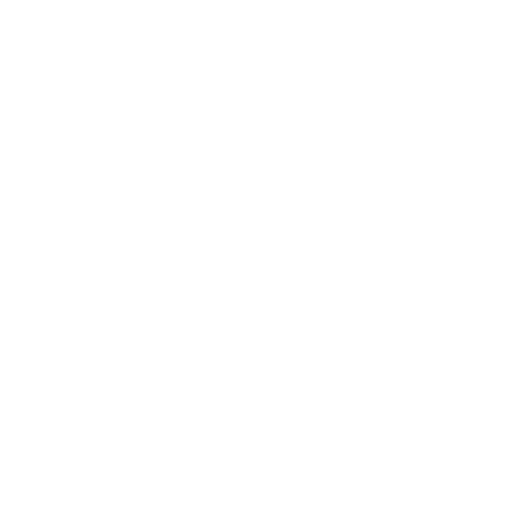
t = 0.00 s
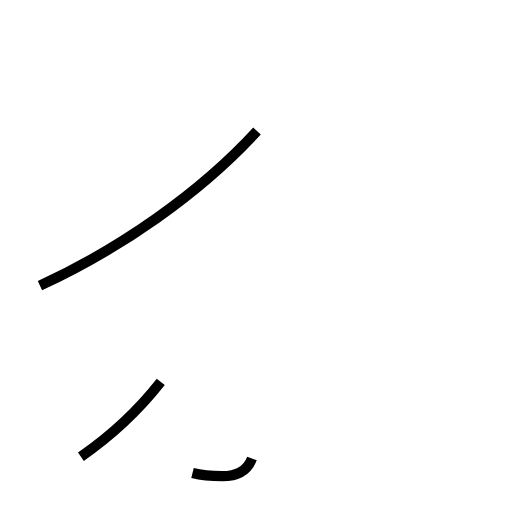
t = 1.30 s
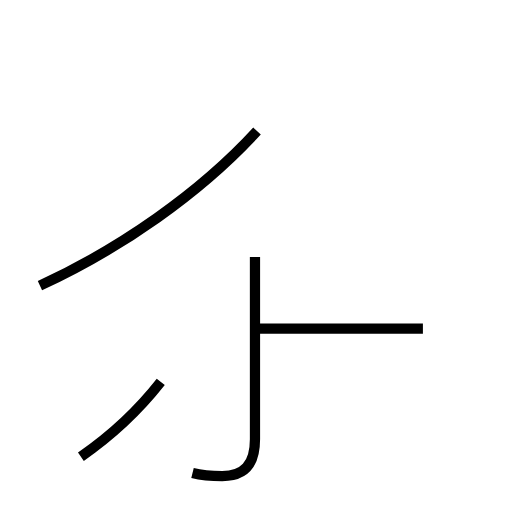
t = 2.39 s
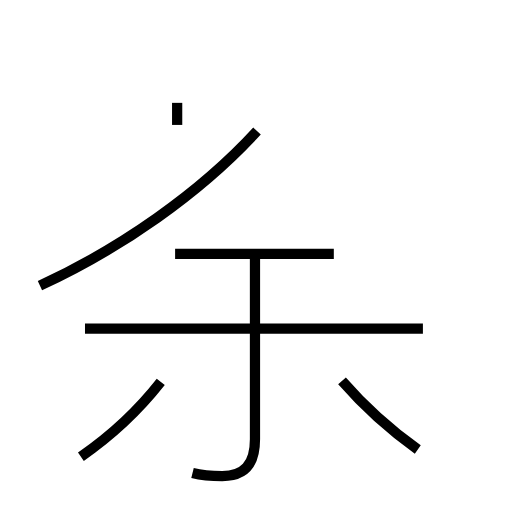
t = 3.72 s
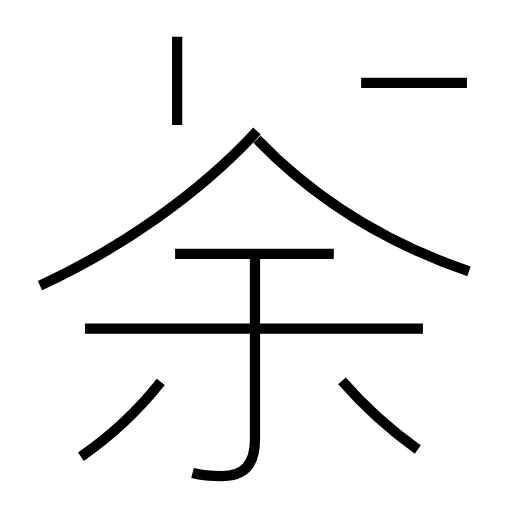
t = 4.96 s
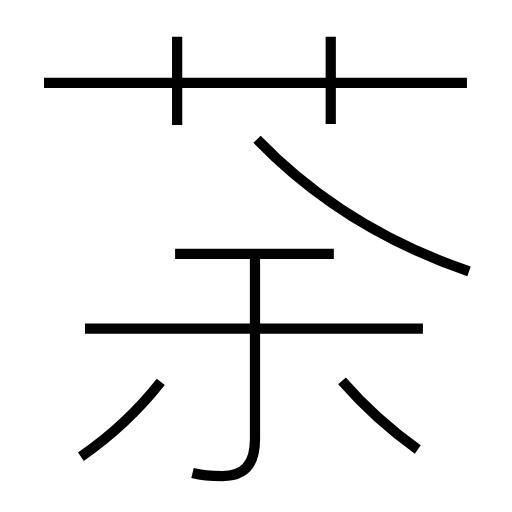
t = 6.14 s

The animated SVG that drew these frames (rendered in a browser with its animation timeline set to each time). Animation: 10 SMIL elements (animate=10); one cycle of 6.14 s.

<?xml version='1.0' encoding='utf-8'?>
<svg viewBox="0.0 -6.0 50.0 50.0" version="1.1" xmlns="http://www.w3.org/2000/svg"><rect x="-1000" y="-1000" width="2000" height="2000" stroke="white" fill="white" /><g style="fill:none;stroke:#000000;stroke-width:1"><path d="M 3.9 -16.1 C 11.7 -19.7 19.5 -25.1 25.1 -31.2 " transform="translate(0.0 38.0)" stroke-dasharray="26.18838091020843" stroke-dashoffset="26.18838091020843"><animate attributeName="stroke-dashoffset" from="26.18838091020843" to="0" dur="0.7856514273062528s" begin="0s; anim_end.end" fill="freeze" id="anim0" /></path><path d="M 7.9 0.6 C 10.8 -1.4 13.5 -3.9 15.7 -6.7 " transform="translate(0.0 38.0)" stroke-dasharray="10.722923147965975" stroke-dashoffset="10.722923147965975"><animate attributeName="stroke-dashoffset" from="10.722923147965975" to="0" dur="0.32168769443897927s" begin="anim0.end" fill="freeze" id="anim1" /></path><path d="M 18.8 2.2 C 20.0 2.5 20.8 2.5 21.7 2.5 C 23.8 2.5 24.9 1.4 24.9 -1.1 L 24.9 -18.9 " transform="translate(0.0 38.0)" stroke-dasharray="26.261715522086718" stroke-dashoffset="26.261715522086718"><animate attributeName="stroke-dashoffset" from="26.261715522086718" to="0" dur="0.7878514656626014s" begin="anim1.end" fill="freeze" id="anim2" /></path><path d="M 41.3 -11.9 L 8.3 -11.9 " transform="translate(0.0 38.0)" stroke-dasharray="33.0" stroke-dashoffset="33.0"><animate attributeName="stroke-dashoffset" from="33.0" to="0" dur="0.99s" begin="anim2.end" fill="freeze" id="anim3" /></path><path d="M 40.8 -0.1 C 38.0 -2.1 35.4 -4.5 33.4 -6.8 " transform="translate(0.0 38.0)" stroke-dasharray="10.00440698549325" stroke-dashoffset="10.00440698549325"><animate attributeName="stroke-dashoffset" from="10.00440698549325" to="0" dur="0.30013220956479747s" begin="anim3.end" fill="freeze" id="anim4" /></path><path d="M 32.6 -19.2 L 17.1 -19.2 " transform="translate(0.0 38.0)" stroke-dasharray="15.5" stroke-dashoffset="15.5"><animate attributeName="stroke-dashoffset" from="15.5" to="0" dur="0.46499999999999997s" begin="anim4.end" fill="freeze" id="anim5" /></path><path d="M 17.3 -31.8 L 17.3 -40.4 " transform="translate(0.0 38.0)" stroke-dasharray="8.599999999999998" stroke-dashoffset="8.599999999999998"><animate attributeName="stroke-dashoffset" from="8.599999999999998" to="0" dur="0.25799999999999995s" begin="anim5.end" fill="freeze" id="anim6" /></path><path d="M 45.8 -17.5 C 37.6 -20.3 30.6 -24.7 25.1 -30.4 " transform="translate(0.0 38.0)" stroke-dasharray="24.622170788777694" stroke-dashoffset="24.622170788777694"><animate attributeName="stroke-dashoffset" from="24.622170788777694" to="0" dur="0.7386651236633308s" begin="anim6.end" fill="freeze" id="anim7" /></path><path d="M 45.6 -35.9 L 4.3 -35.9 " transform="translate(0.0 38.0)" stroke-dasharray="41.300000000000004" stroke-dashoffset="41.300000000000004"><animate attributeName="stroke-dashoffset" from="41.300000000000004" to="0" dur="1.239s" begin="anim7.end" fill="freeze" id="anim8" /></path><path d="M 32.3 -31.9 L 32.3 -40.4" transform="translate(0.0 38.0)" stroke-dasharray="8.5" stroke-dashoffset="8.5"><animate attributeName="stroke-dashoffset" from="8.5" to="0" dur="0.255s" begin="anim8.end" fill="freeze" id="anim_end" /></path></g></svg>
